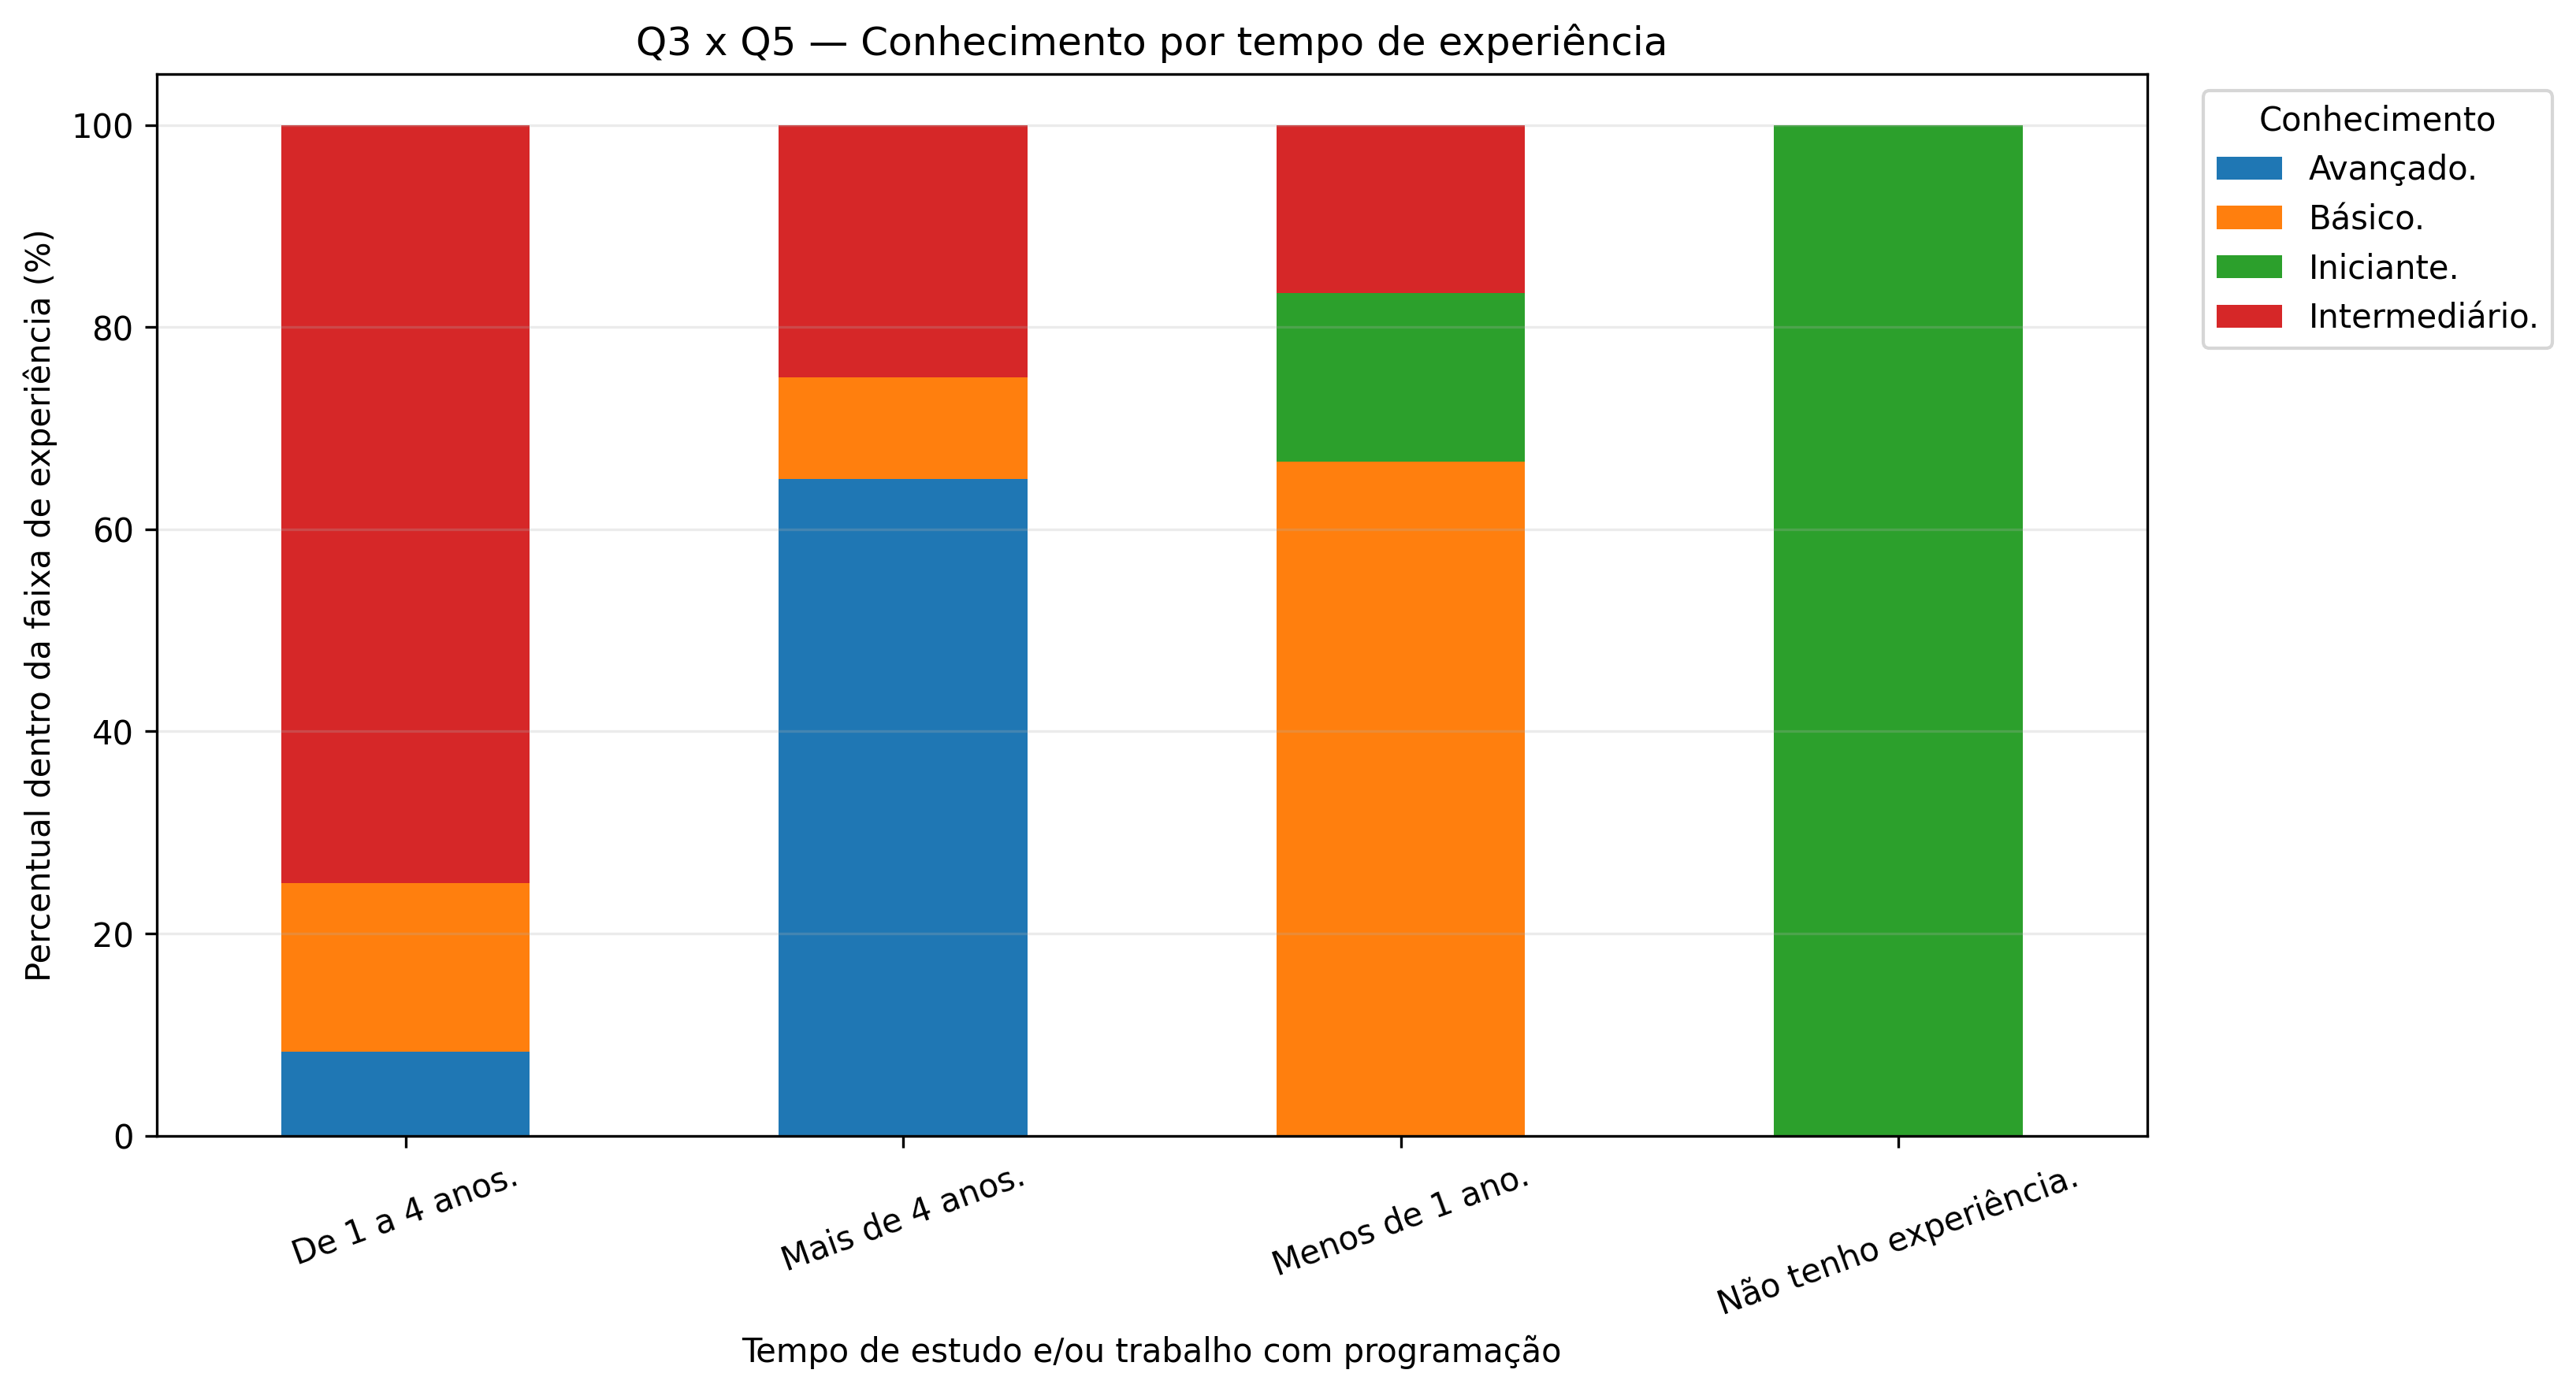

Source data for this figure (header and first rows):
5) Há quanto tempo você estuda e/ou trab…, Avançado., Básico., Iniciante., Intermediário.
De 1 a 4 anos., 8.33, 16.67, 0.0, 75.0
Mais de 4 anos., 65.0, 10.0, 0.0, 25.0
Menos de 1 ano., 0.0, 66.67, 16.67, 16.67
Não tenho experiência., 0.0, 0.0, 100.0, 0.0
